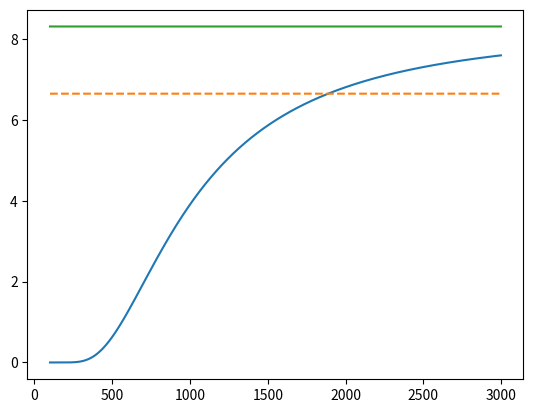

Recreate this plot in Python.
import numpy as np
import matplotlib.pyplot as plt
import math

theta_vib = 3120.86
k = 1.38 * 10**(-23)
Na = 6.022 * 10**(23)
R = 8.314

classical_limit = R

temperature = np.arange(100, 3000, 1)
heat_capacity = Na * k / 4 * ((theta_vib / temperature)**2) * (1 / (np.sinh(theta_vib / temperature / 2))**2)

plt.plot(temperature, heat_capacity)
plt.plot(temperature, [classical_limit * 0.8] * len(temperature), '--')
plt.plot(temperature, [classical_limit] * len(temperature))
plt.show()
